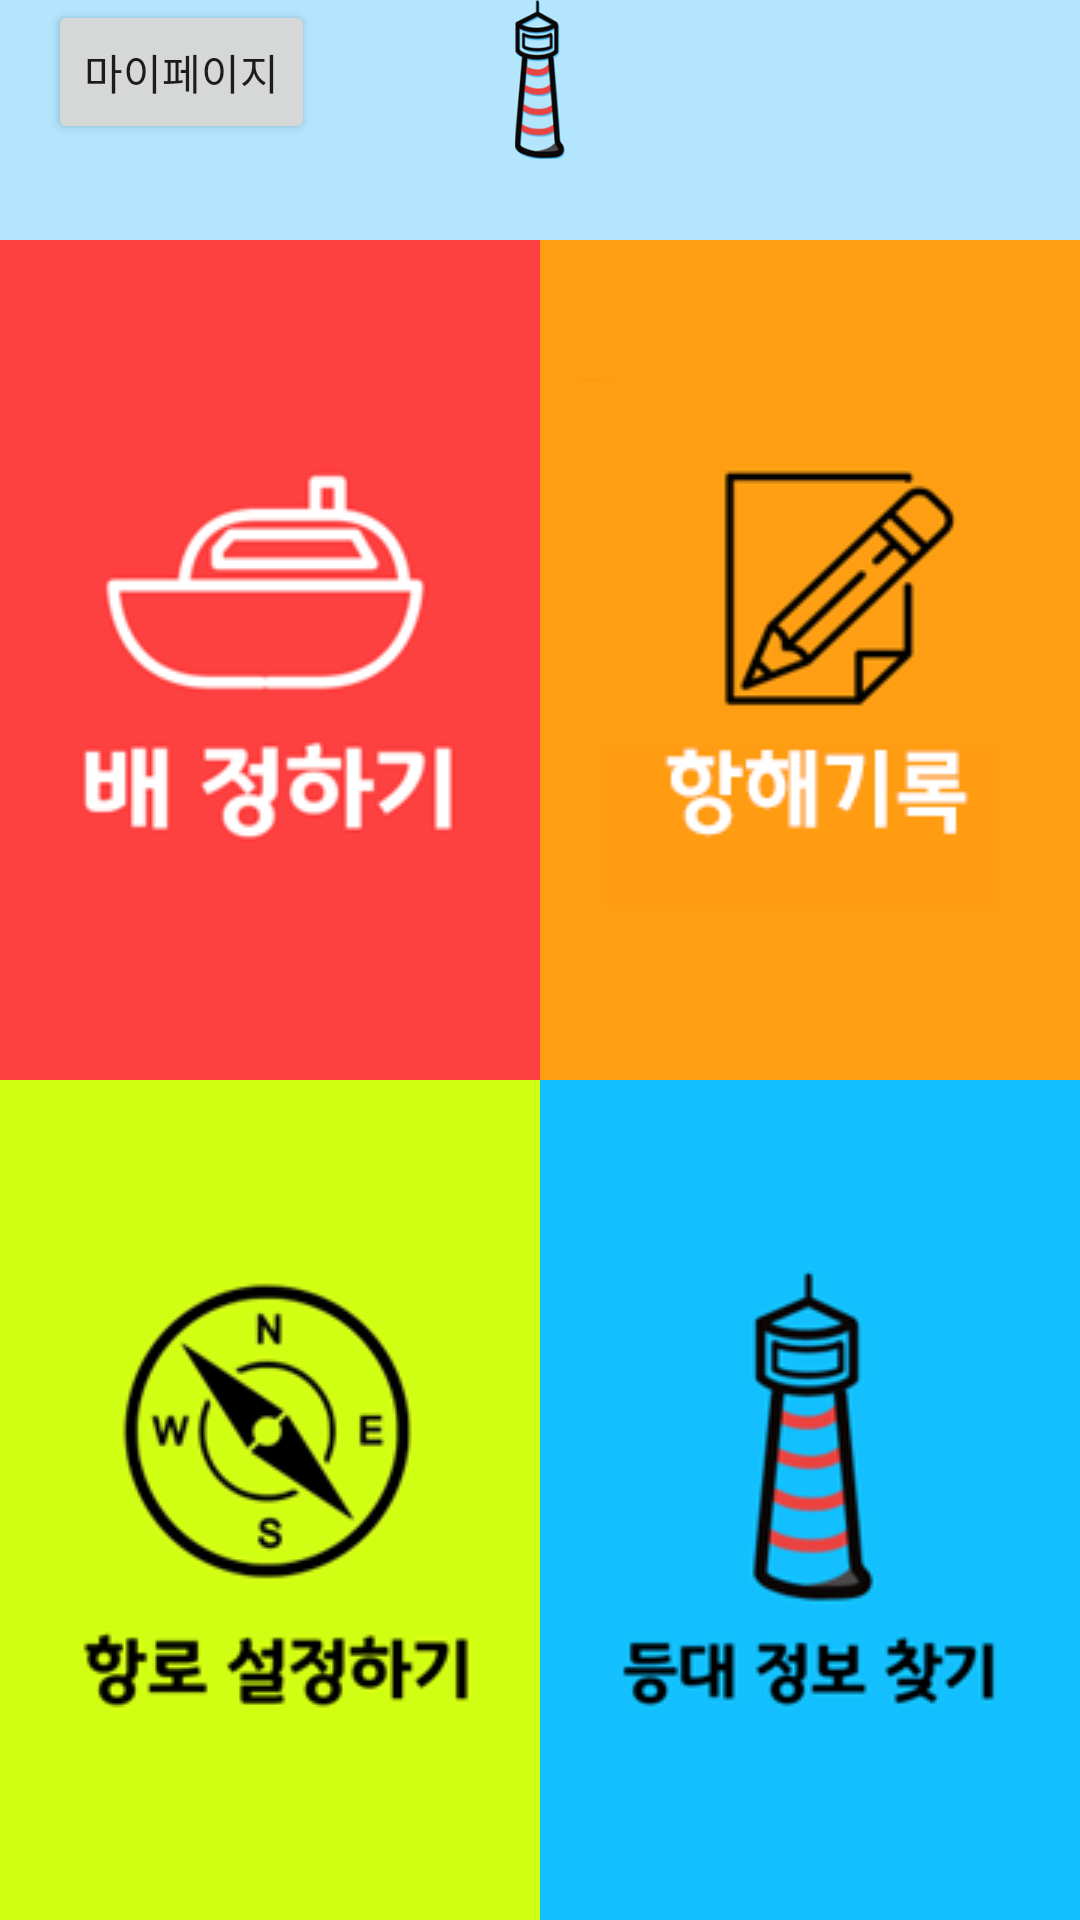

Reconstruct the res/layout file that produces this screen, plus the resources it refers to.
<!-- AndroidManifest.xml: application theme AppTheme -->
<!-- res/layout/activity_main.xml -->
<?xml version="1.0" encoding="utf-8"?>

<android.support.constraint.ConstraintLayout xmlns:android="http://schemas.android.com/apk/res/android"
    xmlns:app="http://schemas.android.com/apk/res-auto"
    xmlns:tools="http://schemas.android.com/tools"
    android:layout_width="match_parent"
    android:layout_height="match_parent"
    tools:context=".MainActivity"
    android:background="#B3E5FC">

    <ImageButton
        android:id="@+id/shipButton"
        android:layout_width="180dp"
        android:layout_height="280dp"
        android:layout_marginBottom="280dp"
        android:background="#FD4141"
        android:onClick="onShipClicked"
        app:layout_constraintBottom_toBottomOf="parent"
        app:layout_constraintStart_toStartOf="parent"
        app:srcCompat="@drawable/ship" />

    <ImageButton
        android:id="@+id/diaryButton"
        android:layout_width="180dp"
        android:layout_height="280dp"
        android:layout_marginBottom="280dp"
        android:background="#FF9D13"
        android:onClick="onDiaryClicked"
        app:layout_constraintBottom_toBottomOf="parent"
        app:layout_constraintEnd_toEndOf="parent"
        app:srcCompat="@drawable/diary" />

    <ImageButton
        android:id="@+id/compassButton"
        android:layout_width="180dp"
        android:layout_height="280dp"
        android:background="#D0FF13"
        android:onClick="onCompassClicked"
        app:layout_constraintBottom_toBottomOf="parent"
        app:layout_constraintStart_toStartOf="parent"
        app:srcCompat="@drawable/compass" />

    <ImageButton
        android:id="@+id/informationButton"
        android:layout_width="180dp"
        android:layout_height="280dp"
        android:background="#13BFFF"
        android:onClick="onInformationClicked"
        app:layout_constraintBottom_toBottomOf="parent"
        app:layout_constraintEnd_toEndOf="parent"
        app:srcCompat="@drawable/information" />

    <ImageView
        android:id="@+id/imageView"
        android:layout_width="44dp"
        android:layout_height="53dp"
        android:layout_marginStart="16dp"
        android:layout_marginLeft="16dp"
        android:layout_marginEnd="16dp"
        android:layout_marginRight="16dp"
        app:layout_constraintEnd_toEndOf="parent"
        app:layout_constraintStart_toStartOf="parent"
        app:layout_constraintTop_toTopOf="parent"
        app:srcCompat="@drawable/image" />

    <android.support.constraint.Guideline
        android:id="@+id/guideline"
        android:layout_width="wrap_content"
        android:layout_height="wrap_content"
        android:orientation="horizontal"
        app:layout_constraintGuide_begin="53dp" />

    <Button
        android:id="@+id/button"
        android:layout_width="wrap_content"
        android:layout_height="wrap_content"
        android:layout_marginStart="16dp"
        android:layout_marginLeft="16dp"
        android:text="마이페이지"
        app:layout_constraintStart_toStartOf="parent"
        app:layout_constraintTop_toTopOf="parent" />

</android.support.constraint.ConstraintLayout>
<!-- resources referenced by this layout -->
<resources>
  <!-- drawable compass: png bitmap (drawable, 14503 bytes) -->
  <!-- drawable diary: png bitmap (drawable, 7932 bytes) -->
  <!-- drawable image: png bitmap (drawable, 14256 bytes) -->
  <!-- drawable information: png bitmap (drawable, 11242 bytes) -->
  <!-- drawable ship: png bitmap (drawable, 6568 bytes) -->
  <style name="AppTheme" parent="Theme.AppCompat.Light.DarkActionBar">
          
          <item name="colorPrimary">@color/colorPrimary</item>
          <item name="colorPrimaryDark">@android:color/holo_blue_bright</item>
          <item name="colorAccent">@color/colorAccent</item>
  
          <item name="windowActionBar">false</item>
          <item name="windowNoTitle">true</item>
  
      </style>
  <!-- not gathered from this repository: default colours our renderer supplied (Android Studio template values) -->
  <color name="colorPrimary">#FF6200EE</color>
  <color name="colorAccent">#FF03DAC5</color>
</resources>
